Run: headless pygame with SDL's dummy video driver; simulated clock (each Clock.tick advances the game by its frame time, no real sleeping); random seed 0; keys injected as events and as key.get_pressed() state; mouse plan: one left click at the window centre at the start of phase 2, then a move to the lower-right quarter at the start of phase 3.
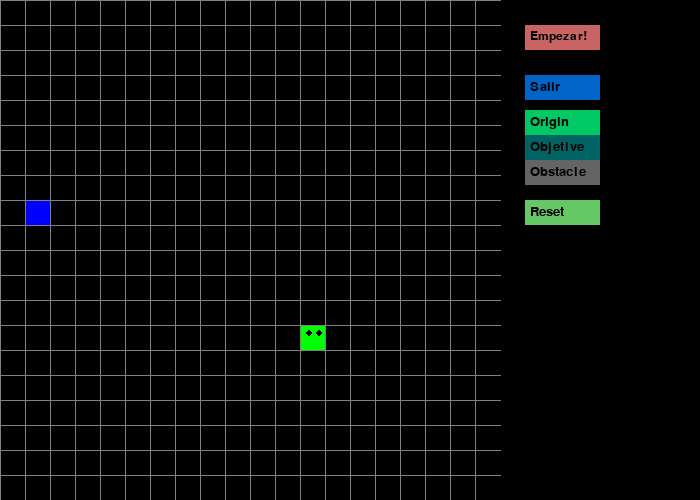
Frame 1 of 4 · flips 1–60 · no input
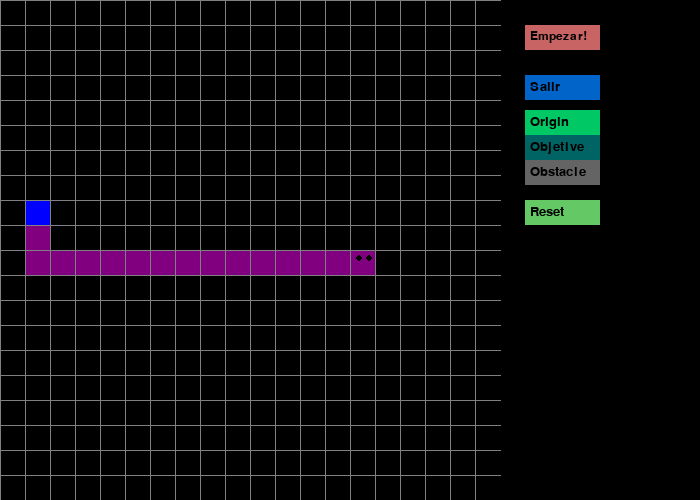
Frame 2 of 4 · flips 61–180 · clicked the window centre · tapped SPACE, RETURN · held RIGHT (→), D
Frame 3 of 4 · flips 181–300 · moved the mouse to the lower-right quarter · held DOWN (↓), S · screen unchanged from frame 2, image omitted
Frame 4 of 4 · flips 301–420 · held LEFT (←), A, UP (↑), W · screen unchanged from frame 3, image omitted

The pygame program that drew these frames:

import pygame
import math
import random
from queue import PriorityQueue

cell_size = 25
rows = 20
columns = 20
height = cell_size * columns
width = cell_size * rows
win = pygame.display.set_mode((width + 200, height))


class Cell:
    def __init__(self, row, col, width, color=(0, 0, 0), eyes=False):
        self.row = row
        self.col = col
        self.x = row * width
        self.y = col * width
        self.color = color
        self.neighbors = []
        self.width = width
        self.eyes = eyes

    def get_pos(self):
        return self.row, self.col

    def draw(self, surface):
        global rows, columns, width, height
        dis = width // rows
        i = self.row
        j = self.col
        pygame.draw.rect(surface, self.color, (self.x, self.y, self.width, self.width))
        if self.eyes:
            centre = dis // 2
            radius = 3
            circleMiddle = (i * dis + centre - radius, j * dis + 8)
            circleMiddle2 = (i * dis + dis - radius * 2, j * dis + 8)
            pygame.draw.circle(surface, (0, 0, 0), circleMiddle, radius)
            pygame.draw.circle(surface, (0, 0, 0), circleMiddle2, radius)

    def update_neighbors(self, grid):
        self.neighbors = []
        if self.row < rows - 1 and not grid[self.row + 1][self.col].getColor() == (255, 0, 0):
            self.neighbors.append(grid[self.row + 1][self.col])

        if self.row > 0 and not grid[self.row - 1][self.col].getColor() == (255, 0, 0):
            self.neighbors.append(grid[self.row - 1][self.col])

        if self.col < rows - 1 and not grid[self.row][self.col + 1].getColor() == (255, 0, 0):
            self.neighbors.append(grid[self.row][self.col + 1])

        if self.col > 0 and not grid[self.row][self.col - 1].getColor() == (255, 0, 0):
            self.neighbors.append(grid[self.row][self.col - 1])

    def setColor(self, color):
        self.color = color

    def getColor(self):
        return self.color


def h(a, b):
    return math.sqrt((a[0] - b[0]) ** 2 + (a[1] - a[1]) ** 2)


def aEstrella(draw, grid, start, end):
    count = 0
    open_set = PriorityQueue()
    open_set.put((0, count, start))
    came_from = {}
    g_score = {spot: float("inf") for row in grid for spot in row}
    g_score[start] = 0
    f_score = {spot: float("inf") for row in grid for spot in row}
    f_score[start] = h(start.get_pos(), end.get_pos())

    open_set_hash = {start}

    while not open_set.empty():
        for event in pygame.event.get():
            if event.type == pygame.QUIT:
                pygame.quit()

        current = open_set.get()[2]
        open_set_hash.remove(current)

        if current == end:
            while end in came_from:
                end = came_from[end]
                end.setColor((128, 0, 128))
                draw()
            return True

        for neighbor in current.neighbors:
            temp_g_score = g_score[current] + 1

            if temp_g_score < g_score[neighbor]:
                came_from[neighbor] = current
                g_score[neighbor] = temp_g_score
                f_score[neighbor] = temp_g_score + h(neighbor.get_pos(), end.get_pos())
                if neighbor not in open_set_hash:
                    count += 1
                    open_set.put((f_score[neighbor], count, neighbor))
                    open_set_hash.add(neighbor)

        draw()
    return False


def make_grid(rows, width):
    grid = []
    gap = width // rows
    for i in range(rows):
        grid.append([])
        for j in range(rows):
            cell = Cell(i, j, gap)
            grid[i].append(cell)

    return grid


def draw_grid(win, rows, width):
    gap = width // rows
    for i in range(rows):
        pygame.draw.line(win, (128, 128, 128), (0, i * gap), (width, i * gap))
        for j in range(rows):
            pygame.draw.line(win, (128, 128, 128), (j * gap, 0), (j * gap, width))


def redrawWindow(win, grid, rows, width):
    win.fill((0, 0, 0))

    for rw in grid:
        for cl in rw:
            cl.draw(win)

    start = pygame.Rect(width + 25, 25, 75, 25)
    quit = pygame.Rect(width + 25, 75, 75, 25)

    ori_btn = pygame.Rect(width + 25, 110, 75, 25)
    obj_btn = pygame.Rect(width + 25, 135, 75, 25)
    obs_btn = pygame.Rect(width + 25, 160, 75, 25)
    rst_btn = pygame.Rect(width + 25, 200, 75, 25)

    pygame.draw.rect(win, (200, 100, 100), start)
    win.blit(pygame.font.SysFont('calibri', 18).render("Empezar!", 1, (0, 0, 0)), (width + 30, 30))

    pygame.draw.rect(win, (0, 100, 200), quit)
    win.blit(pygame.font.SysFont('calibri', 20).render("Salir", 1, (0, 0, 0)), (width + 30, 80))

    pygame.draw.rect(win, (0, 200, 100), ori_btn)
    win.blit(pygame.font.SysFont('calibri', 20).render("Origin", 1, (0, 0, 0)), (width + 30, 115))

    pygame.draw.rect(win, (0, 100, 100), obj_btn)
    win.blit(pygame.font.SysFont('calibri', 20).render("Objetive", 1, (0, 0, 0)), (width + 30, 140))

    pygame.draw.rect(win, (100, 100, 100), obs_btn)
    win.blit(pygame.font.SysFont('calibri', 20).render("Obstacle", 1, (0, 0, 0)), (width + 30, 165))

    pygame.draw.rect(win, (100, 200, 100), rst_btn)
    win.blit(pygame.font.SysFont('calibri', 20).render("Reset", 1, (0, 0, 0)), (width + 30, 205))

    draw_grid(win, rows, width)
    pygame.display.update()


def get_clicked_pos(pos, rows, width):
    gap = width // rows
    y, x = pos
    return y // gap, x // gap


def reset(grid, start, end):
    for rw in grid:
        for cl in rw:
            cl.setColor((0, 0, 0))

    or_x, or_y = randomPos(rows, columns)
    cell = grid[or_x][or_y]
    cell.setColor((0, 255, 0))
    cell.eyes = True
    start = cell
    start.row = or_x
    start.col = or_y
    ds_x, ds_y = randomPos(rows, columns)
    cell = grid[ds_x][ds_y]
    cell.setColor((0, 0, 255))
    end = cell
    end.pos = (ds_x, ds_y)

def randomPos(rows, columns):
    x = random.randrange(rows)
    y = random.randrange(columns)
    return x, y

def main(win, width):
    grid = make_grid(rows, width)
    pygame.init()

    or_x, or_y = randomPos(rows,columns)
    cell = grid[or_x][or_y]
    cell.setColor((0, 255, 0))
    cell.eyes = True
    start = cell
    start.row = or_x
    start.col = or_y
    ds_x, ds_y = randomPos(rows, columns)
    cell = grid[ds_x][ds_y]
    cell.setColor((0, 0, 255))
    end = cell
    end.pos = (ds_x, ds_y)

    starts = pygame.Rect(width + 25, 25, 75, 25)
    quit = pygame.Rect(width + 25, 75, 75, 25)
    ori_btn = pygame.Rect(width + 25, 110, 75, 25)
    obj_btn = pygame.Rect(width + 25, 135, 75, 25)
    obs_btn = pygame.Rect(width + 25, 160, 75, 25)
    rst_btn = pygame.Rect(width + 25, 200, 75, 25)

    ori = True
    obj = False
    obs = False

    run = True
    while run:
        redrawWindow(win, grid, rows, width)
        for event in pygame.event.get():
            if event.type == pygame.QUIT:
                run = False

            if pygame.mouse.get_pressed()[0]:
                pos = pygame.mouse.get_pos()

                if starts.collidepoint(pos):
                    print("Start")
                    for row in grid:
                        for cell in row:
                            cell.update_neighbors(grid)

                    aEstrella(lambda: redrawWindow(win, grid, rows, width), grid, start, end)

                elif quit.collidepoint(pos):
                    print("quit")
                    flag = False
                    pygame.quit()
                elif ori_btn.collidepoint(pos):
                    ori = True
                    obj = False
                    obs = False
                elif obj_btn.collidepoint(pos):
                    ori = False
                    obj = True
                    obs = False
                elif obs_btn.collidepoint(pos):
                    ori = False
                    obj = False
                    obs = True
                elif rst_btn.collidepoint(pos):
                    reset(grid, start, end)
                else:
                    print(pos[0] // cell_size, pos[1] // cell_size)
                    row, col = get_clicked_pos(pos, rows, width)
                    cell = grid[row][col]
                    if ori:
                        cell.setColor((0, 255, 0))
                        cell.eyes = True
                        if start is not None:
                            start.eyer = False
                            start.setColor((0, 0, 0))
                        start = cell
                    elif obj:
                        cell.setColor((0, 0, 255))
                        if end is not None:
                            end.setColor((0, 0, 0))
                        end = cell

                    elif obs:
                        cell.setColor((255, 0, 0))

            if event.type == pygame.KEYDOWN:
                if event.key == pygame.K_SPACE and start and end:
                    for row in grid:
                        for cell in row:
                            cell.update_neighbors(grid)

                    aEstrella(lambda: redrawWindow(win, grid, rows, width), grid, start, end)

    pygame.quit()


main(win, width)
